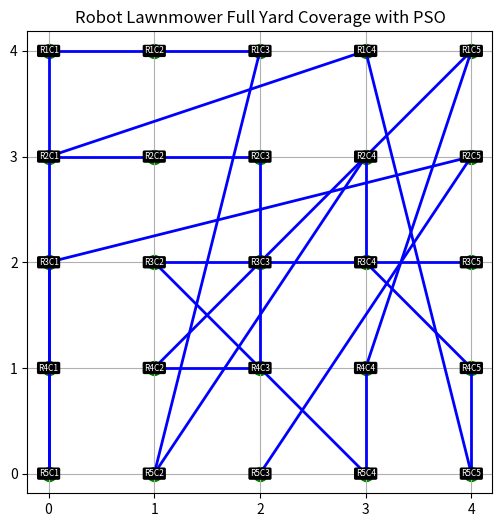

Python code for this plot:
import heapq
import math
import random
import matplotlib.pyplot as plt
import numpy as np

# Node class represents each point in the graph
class Node:
    def __init__(self, name, position=None):
        self.name = name
        self.adjacents = {}  # Dictionary of neighbor nodes and edge weights
        self.position = position  # (row, col) coordinates for heuristic calculation

    def add_neighbor(self, neighbor, weight):
        self.adjacents[neighbor] = weight

    def __lt__(self, other):
        return self.name < other.name

# Graph class to manage the network of nodes
class Graph:
    def __init__(self):
        self.nodes = {}

    def add_node(self, name, position=None):
        if name not in self.nodes:
            self.nodes[name] = Node(name, position)

    def add_edge(self, from_node, to_node, weight):
        self.add_node(from_node)
        self.add_node(to_node)
        self.nodes[from_node].add_neighbor(self.nodes[to_node], weight)
        self.nodes[to_node].add_neighbor(self.nodes[from_node], weight)  # Undirected graph

    def get_neighbors(self, node_name):
        return self.nodes[node_name].adjacents.items()

    def get_position(self, node_name):
        return self.nodes[node_name].position

# Particle class for PSO
class Particle:
    def __init__(self, graph, coverage_list):
        self.graph = graph
        self.coverage_list = coverage_list  # List of all grid cells to cover
        self.position = self.random_permutation()
        self.best_position = list(self.position)
        self.best_cost = self.evaluate(self.position)

    def random_permutation(self):
        perm = list(self.coverage_list)
        random.shuffle(perm)
        return perm

    def evaluate(self, path):
        cost = 0
        for i in range(len(path) - 1):
            for neighbor, weight in self.graph.get_neighbors(path[i]):
                if neighbor.name == path[i + 1]:
                    cost += weight
                    break
                else:
                    cost += 1.5  # slight penalty for indirect neighbors
        return cost

    def update(self, global_best):
        new_path = list(self.position)
        if random.random() < 0.5:
            idx = random.randint(0, len(new_path) - 2)
            new_path[idx], new_path[idx + 1] = new_path[idx + 1], new_path[idx]  # Swap
        else:
            split = random.randint(1, len(global_best) - 1)
            new_path = global_best[:split] + [n for n in self.position if n not in global_best[:split]]

        new_cost = self.evaluate(new_path)
        if new_cost < self.best_cost:
            self.best_cost = new_cost
            self.best_position = new_path
        self.position = new_path

# PSO algorithm for coverage path planning
def pso_coverage_planning(graph, cells_to_cover, num_particles=40, iterations=200):
    swarm = [Particle(graph, cells_to_cover) for _ in range(num_particles)]
    global_best = min(swarm, key=lambda p: p.best_cost).best_position
    global_best_cost = min(p.best_cost for p in swarm)

    for _ in range(iterations):
        for particle in swarm:
            particle.update(global_best)
        current_best = min(swarm, key=lambda p: p.best_cost)
        if current_best.best_cost < global_best_cost:
            global_best = list(current_best.best_position)
            global_best_cost = current_best.best_cost

    return global_best, global_best_cost

# Updated visualization to show full yard coverage
def visualize_coverage_path(graph, path):
    grid_size = 5
    grid = np.zeros((grid_size, grid_size))
    plt.figure(figsize=(6, 6))

    # Draw yard grid
    for node in graph.nodes.values():
        x, y = node.position[1] - 1, grid_size - node.position[0]
        plt.scatter(x, y, c='green', s=100)
        plt.text(x, y, node.name, fontsize=6, ha='center', va='center', color='white', bbox=dict(facecolor='black', edgecolor='none', boxstyle='round,pad=0.2'))

    # Draw coverage path
    for i in range(len(path) - 1):
        x1, y1 = graph.get_position(path[i])[1] - 1, grid_size - graph.get_position(path[i])[0]
        x2, y2 = graph.get_position(path[i + 1])[1] - 1, grid_size - graph.get_position(path[i + 1])[0]
        plt.plot([x1, x2], [y1, y2], color='blue', linewidth=2)

    plt.title("Robot Lawnmower Full Yard Coverage with PSO")
    plt.axis('equal')
    plt.xticks(range(grid_size))
    plt.yticks(range(grid_size))
    plt.grid(True)
    plt.show()

# Simulated scenario: Robot lawnmower full yard coverage with PSO
if __name__ == "__main__":
    graph = Graph()

    # Represent a 5x5 yard grid as nodes (R1C1 = Row 1, Column 1)
    all_cells = []
    for row in range(1, 6):
        for col in range(1, 6):
            name = f"R{row}C{col}"
            graph.add_node(name, (row, col))
            all_cells.append(name)

    # Connect adjacent yard cells
    for row in range(1, 6):
        for col in range(1, 6):
            current = f"R{row}C{col}"
            if col < 5:
                right = f"R{row}C{col+1}"
                graph.add_edge(current, right, 1)
            if row < 5:
                down = f"R{row+1}C{col}"
                graph.add_edge(current, down, 1)

    path_result, total_cost = pso_coverage_planning(graph, all_cells)
    print(f"PSO Robot lawnmower full coverage path: {path_result} with total cost: {total_cost}")

    visualize_coverage_path(graph, path_result)